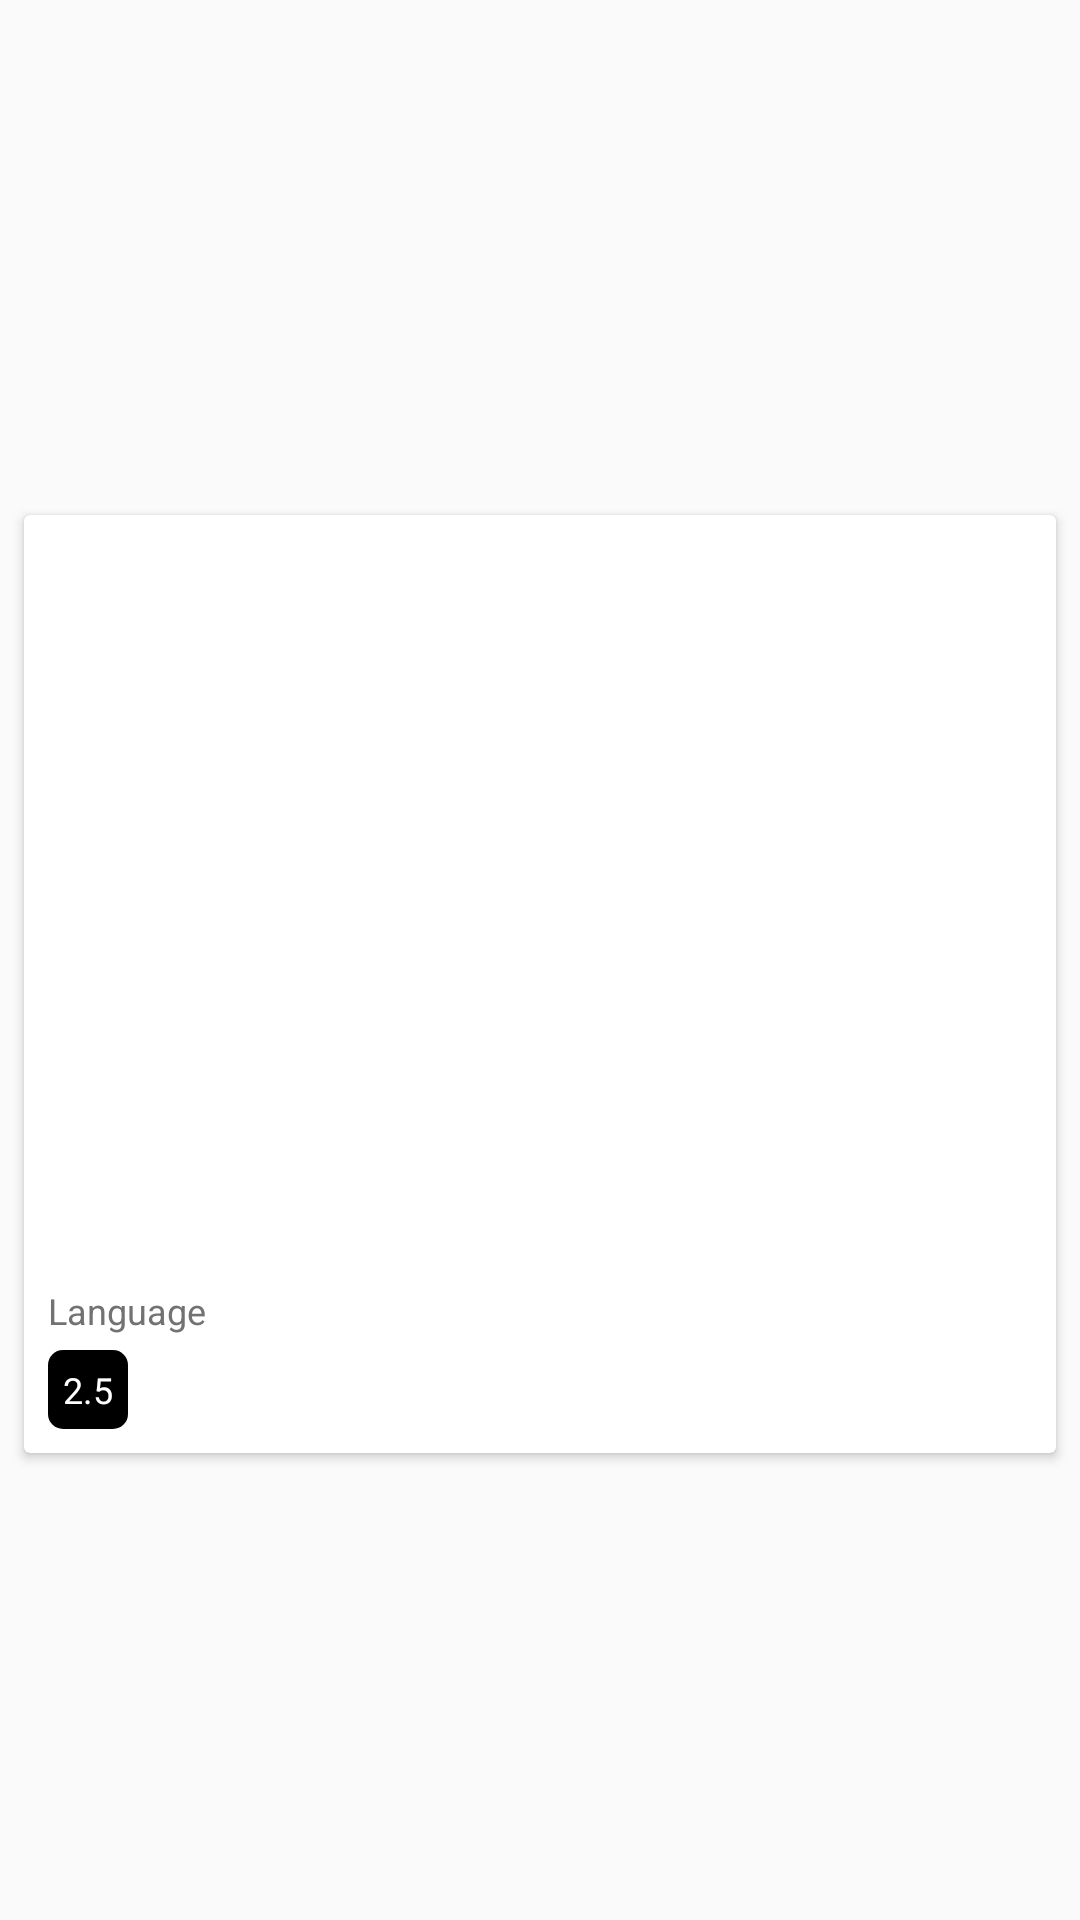

Write the Android layout XML for this screen, with the resource values it uses.
<!-- AndroidManifest.xml: application theme AppTheme -->
<!-- res/layout/movie_item.xml -->
<?xml version="1.0" encoding="utf-8"?>
<LinearLayout xmlns:android="http://schemas.android.com/apk/res/android"
    android:layout_width="match_parent"
    android:layout_height="wrap_content"
    android:adjustViewBounds="true">

<androidx.cardview.widget.CardView
    android:layout_width="wrap_content"
    android:layout_height="wrap_content"
    android:layout_gravity="center"
    android:layout_marginEnd="8dp"
    android:layout_marginStart="8dp"
    android:layout_marginTop="8dp">

    <RelativeLayout
        android:layout_width="wrap_content"
        android:layout_height="wrap_content"
        android:padding="8dp">

        <ImageView android:id="@+id/image_view_poster"
            android:layout_width="match_parent"
            android:layout_height="220dp"
            android:background="?attr/selectableItemBackgroundBorderless"
            android:contentDescription="@string/posterImage"
            android:scaleType="fitCenter" />

        <TextView
            android:id="@+id/text_view_title"
            android:layout_width="wrap_content"
            android:layout_height="wrap_content"
            android:layout_below="@+id/image_view_poster"
            android:ellipsize="end"
            android:maxLines="1"
            android:layout_marginTop="@dimen/card_margin"
            android:textColor="@color/primaryText"
            android:textSize="@dimen/textSizeSmall" />

        <TextView
            android:id="@+id/text_view_language"
            android:layout_width="wrap_content"
            android:layout_height="wrap_content"
            android:layout_below="@id/text_view_title"
            android:text="Language"
            android:layout_marginTop="@dimen/card_margin"
            android:layout_marginBottom="@dimen/card_margin"
            android:textColor="@color/secondaryText"
            android:textSize="@dimen/textSizeXSmall" />



            <TextView
                android:id="@+id/text_view_vote_average"
                android:layout_width="wrap_content"
                android:layout_height="wrap_content"
                android:padding="@dimen/paddingTextView"
                android:drawablePadding="@dimen/paddingTextView"
                android:layout_below="@+id/text_view_language"
                android:textColor="@android:color/white"
                android:background="@drawable/round_corner"
                android:text ="2.5"
                android:drawableLeft="@drawable/ic_star_white_18dp"
                android:textSize="@dimen/textSizeXSmall" />

            <ImageView android:id="@+id/image_view_favourite"
                android:layout_width="wrap_content"
                android:layout_height="wrap_content"
                android:layout_below="@+id/text_view_language"
                android:layout_alignParentEnd="true"/>




    </RelativeLayout>

</androidx.cardview.widget.CardView>
</LinearLayout>
<!-- resources referenced by this layout -->
<resources>
  <color name="primaryText">#212121</color>
  <color name="secondaryText">#727272</color>
  <dimen name="card_margin">5dp</dimen>
  <dimen name="paddingTextView">5dp</dimen>
  <dimen name="textSizeSmall">14sp</dimen>
  <dimen name="textSizeXSmall">12sp</dimen>
  <!-- drawable round_corner (drawable) -->
  <?xml version="1.0" encoding="utf-8"?>
  <shape xmlns:android="http://schemas.android.com/apk/res/android" >
      <solid android:color="@android:color/black" />
      <corners android:radius="5dp" />
  </shape>
  <string name="posterImage">poster image</string>
  <style name="AppTheme" parent="Theme.AppCompat.Light.DarkActionBar">
          
          <item name="colorPrimary">@color/primary</item>
          <item name="colorPrimaryDark">@color/darkPrimary</item>
          <item name="colorAccent">@color/accent</item>
      </style>
  <color name="primary">#673AB7</color>
  <color name="darkPrimary">#512DA8</color>
  <color name="accent">#009688</color>
</resources>
